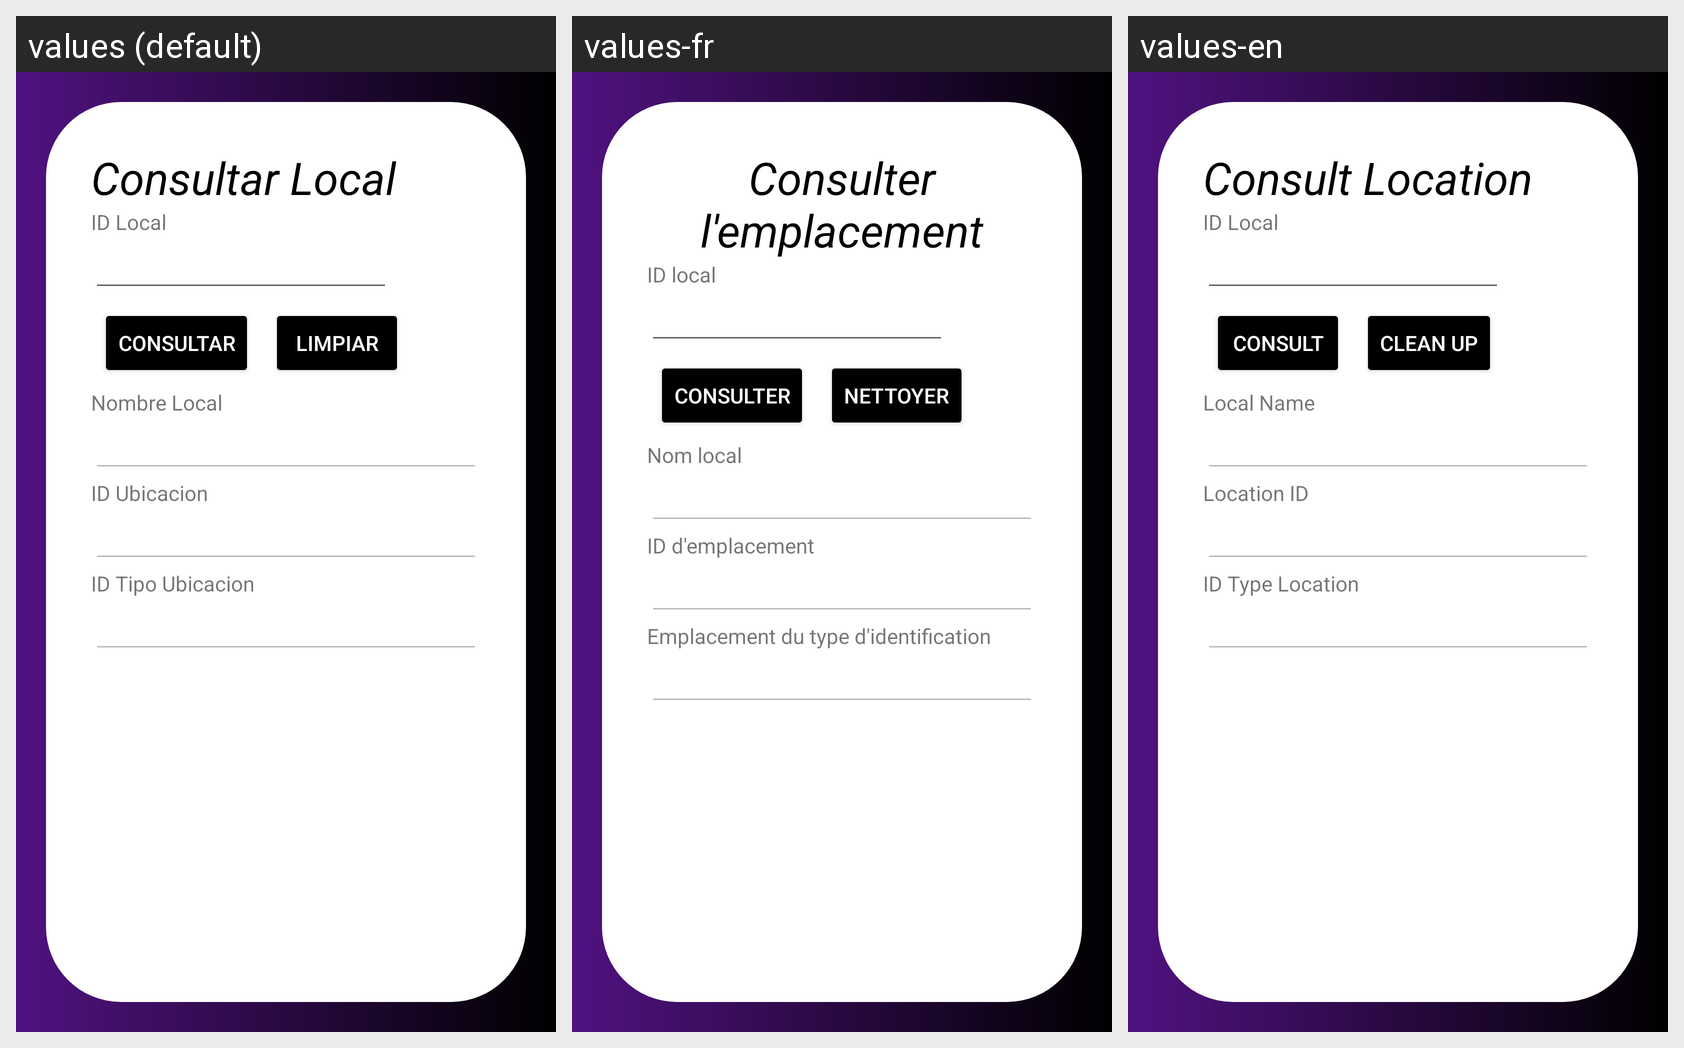

For this localized Android screen grid, give each drawn string resource with its value in every locale shown.
Android screen res/layout/activity_local_consultar.xml rendered under 3 locales, left to right: values (default), values-fr, values-en. Device: Nexus 5 (rendered at 1080×1920; each locale shown at half size, 540×960, under a caption strip naming it); theme Theme.Proyecto_PDM_G10.
Strings drawn on this screen, with the default value and each locale's value (text and hints the layout hard-codes, and strings that could not be matched under every locale, appear in the picture but are not listed):

consultarLocal
  values: Consultar Local
  values-fr: Consulter l'emplacement
  values-en: Consult Location

idLocal
  values: ID Local
  values-fr: ID local
  values-en: ID Local

consultar
  values: Consultar
  values-fr: Consulter
  values-en: Consult

limpiar
  values: Limpiar
  values-fr: Nettoyer
  values-en: Clean up

nombreLocal
  values: Nombre Local
  values-fr: Nom local
  values-en: Local Name

idUbicacion
  values: ID Ubicacion
  values-fr: ID d'emplacement
  values-en: Location ID

idTipoUbicacion
  values: ID Tipo Ubicacion
  values-fr: Emplacement du type d'identification
  values-en: ID Type Location
